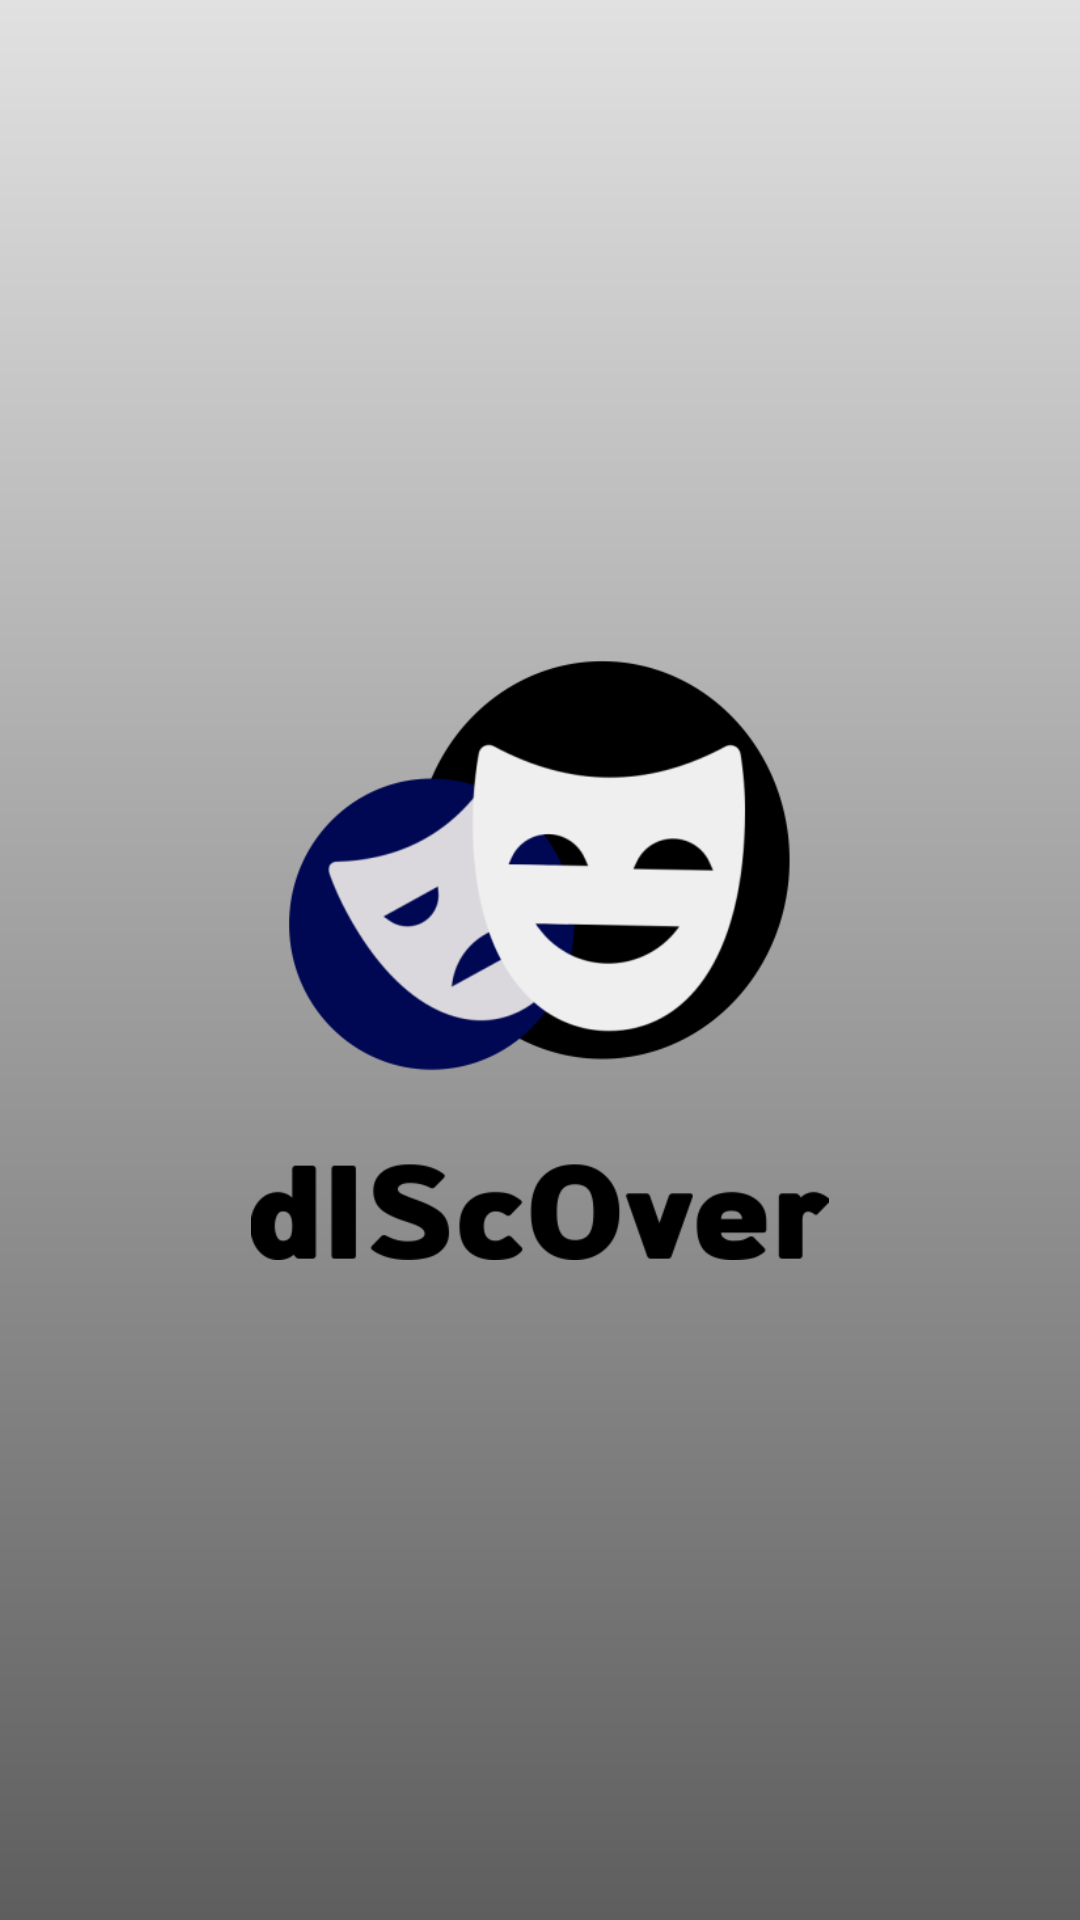

Write the Android layout XML for this screen, with the resource values it uses.
<!-- AndroidManifest.xml: application theme Theme.MovieCinema -->
<!-- res/layout/activity_splash.xml -->
<?xml version="1.0" encoding="utf-8"?>
<androidx.constraintlayout.widget.ConstraintLayout xmlns:android="http://schemas.android.com/apk/res/android"
    xmlns:app="http://schemas.android.com/apk/res-auto"
    xmlns:tools="http://schemas.android.com/tools"
    android:layout_width="match_parent"
    android:layout_height="match_parent"
    android:background="@drawable/bg_splash"
    tools:context=".ui.splash.SplashActivity">

    <ImageView
        android:id="@+id/appLogo"
        android:layout_width="200dp"
        android:layout_height="200dp"
        android:src="@drawable/logomovie"
        android:contentDescription="@string/logo_app"
        app:layout_constraintBottom_toBottomOf="parent"
        app:layout_constraintEnd_toEndOf="parent"
        app:layout_constraintStart_toStartOf="parent"
        app:layout_constraintTop_toTopOf="parent" />

</androidx.constraintlayout.widget.ConstraintLayout>
<!-- resources referenced by this layout -->
<resources>
  <!-- drawable bg_splash (drawable) -->
  <?xml version="1.0" encoding="utf-8"?>
  <shape xmlns:android="http://schemas.android.com/apk/res/android">
      <gradient
          android:startColor="@color/darkblue"
          android:endColor="@color/youngblue"
          android:angle="90"/>
  </shape>
  <!-- drawable logomovie: png bitmap (drawable, 35627 bytes) -->
  <string name="logo_app">Logo App</string>
  <style name="Theme.MovieCinema" parent="Theme.MaterialComponents.DayNight.NoActionBar">
          
          <item name="colorPrimary">@color/darkblue</item>
          <item name="colorPrimaryVariant">@color/darkblue</item>
          <item name="colorOnPrimary">@color/white</item>
          
          <item name="colorSecondary">@color/teal_200</item>
          <item name="colorSecondaryVariant">@color/teal_700</item>
          <item name="colorOnSecondary">@color/black</item>
          <item name="fontFamily">@font/poppins</item>
          
          <item name="android:statusBarColor">?attr/colorPrimaryVariant</item>
          
      </style>
  <color name="darkblue">#5E5E5E</color>
  <color name="youngblue">#E1E1E1</color>
  <color name="white">#FFFFFFFF</color>
  <color name="teal_200">#FF03DAC5</color>
  <color name="teal_700">#FF018786</color>
  <color name="black">#FF000000</color>
</resources>
